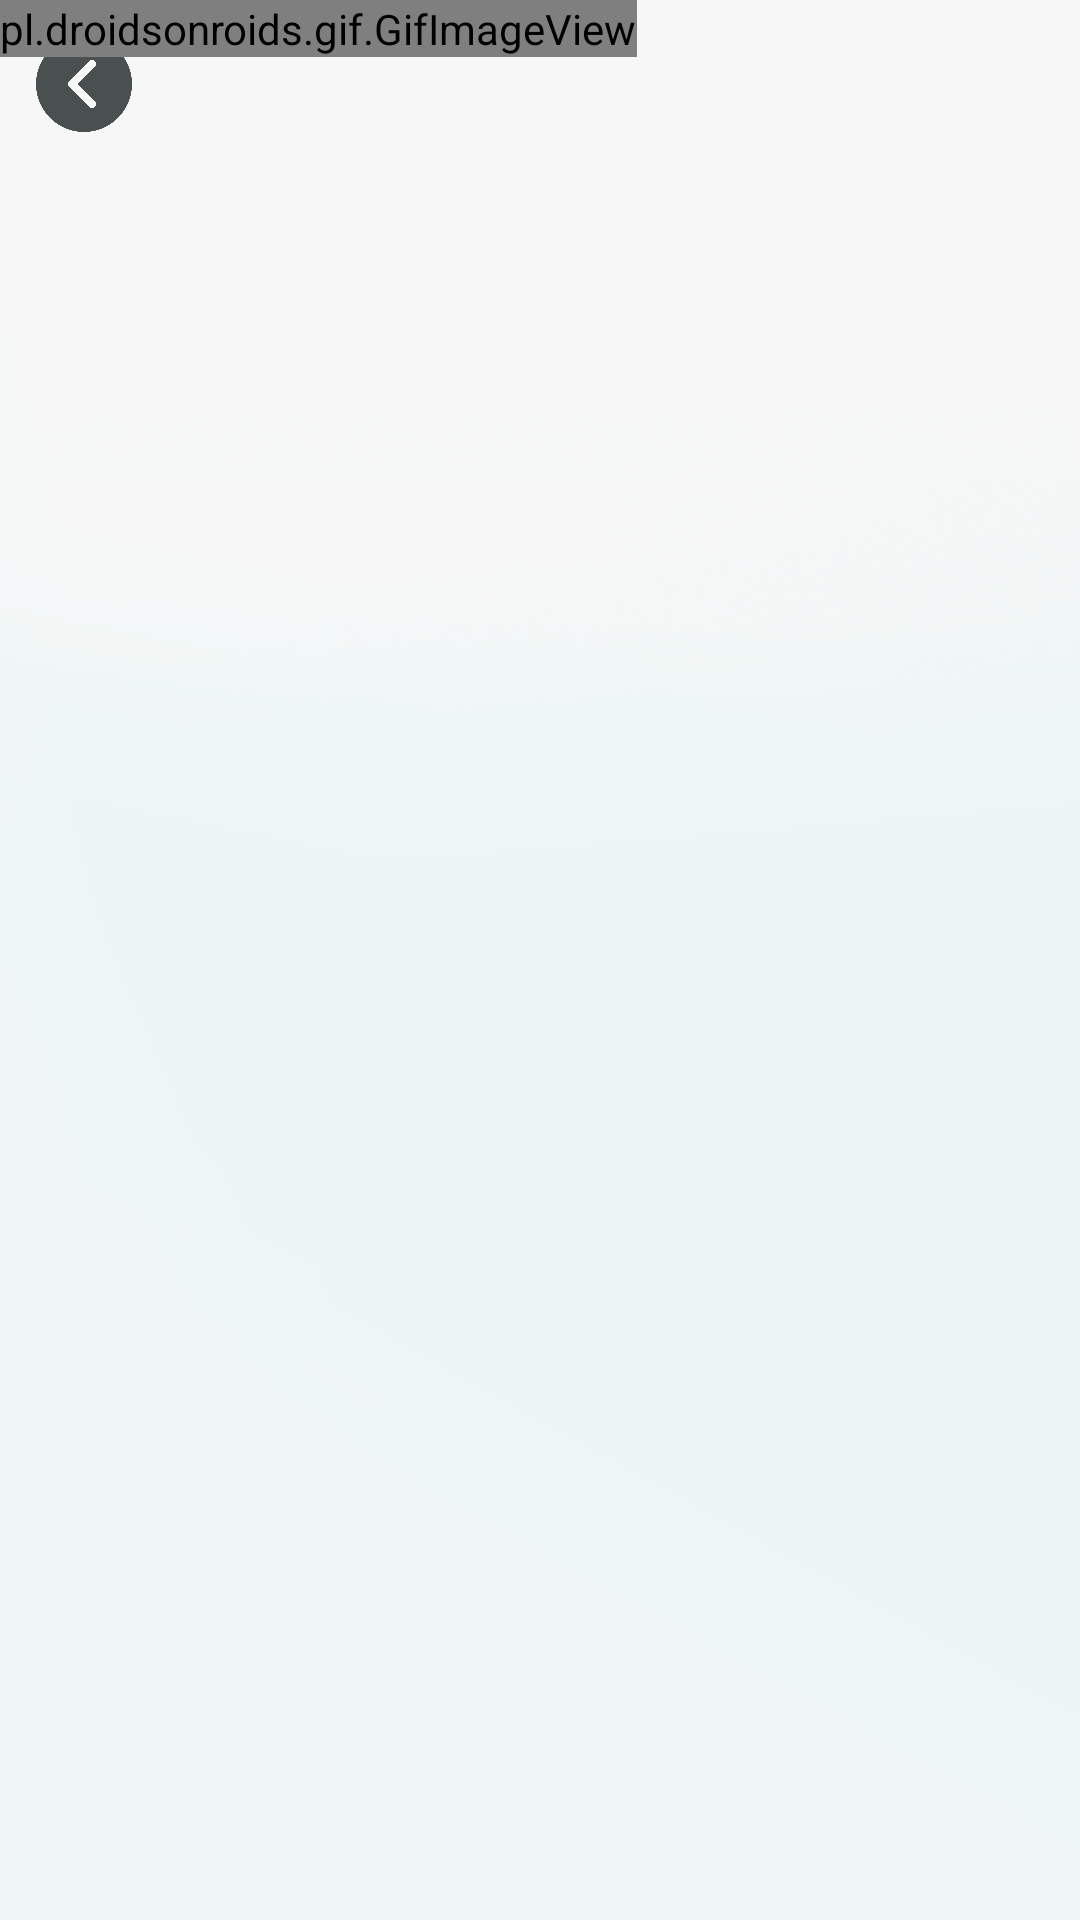

This screen was rendered from an Android layout file. Write that file and the resources it references.
<!-- AndroidManifest.xml: application theme AppTheme -->
<!-- res/layout/fragment_success_post.xml -->
<?xml version="1.0" encoding="utf-8"?>
<FrameLayout xmlns:android="http://schemas.android.com/apk/res/android"
    xmlns:tools="http://schemas.android.com/tools"
    android:layout_width="match_parent"
    android:layout_height="match_parent"
    android:background="@drawable/background_loading"
    tools:context=".ui.SuccessPostFragment">

    <ImageView
        android:id="@+id/back_btn"
        android:layout_width="56dp"
        android:layout_height="56dp"
        android:padding="12dp"
        android:src="@drawable/previous" />

    <pl.droidsonroids.gif.GifImageView
        android:layout_width="wrap_content"
        android:layout_height="wrap_content"
        android:src="@drawable/animated_succes" />

</FrameLayout>
<!-- resources referenced by this layout -->
<resources>
  <!-- drawable background_loading: png bitmap (drawable, 124288 bytes) -->
  <!-- drawable previous: png bitmap (drawable, 14527 bytes) -->
  <style name="AppTheme" parent="Theme.MaterialComponents.Light.NoActionBar">
          <item name="colorPrimary">@color/colorPrimary</item>
          <item name="colorPrimaryDark">@color/colorPrimaryDark</item>
          <item name="colorAccent">@color/colorAccent</item>
      </style>
  <color name="colorPrimary">#6FD4F3</color>
  <color name="colorPrimaryDark">#6FD4F3</color>
  <color name="colorAccent">#6FD4F3</color>
</resources>
